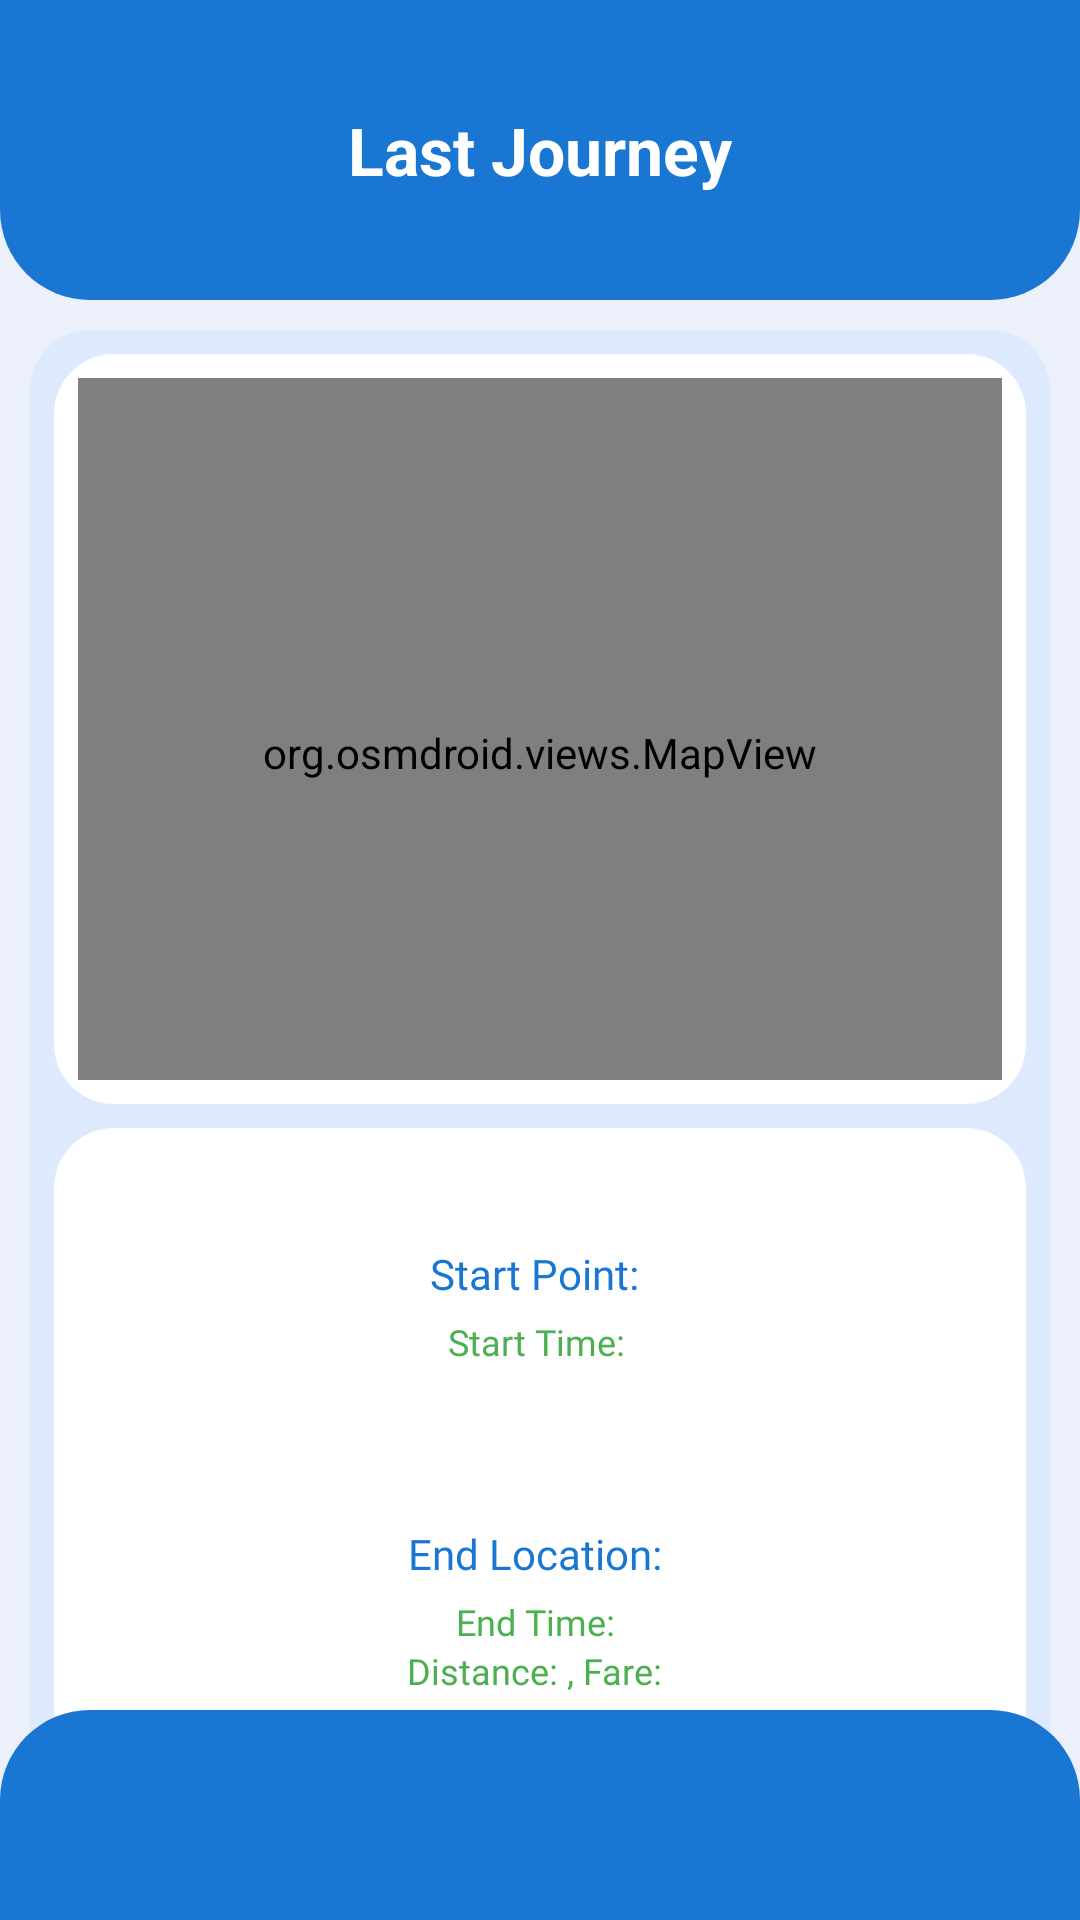

The Android layout XML behind this screen, and the referenced resources:
<!-- AndroidManifest.xml: application theme Theme.Bahon -->
<!-- res/layout/activity_lst_journey.xml -->
<FrameLayout xmlns:android="http://schemas.android.com/apk/res/android"
    android:id="@+id/main"
    xmlns:app="http://schemas.android.com/apk/res-auto"
    xmlns:tools="http://schemas.android.com/tools"
    android:layout_width="match_parent"
    android:layout_height="match_parent"
    android:background="@color/light_grey2"
    tools:context=".LstJourney">

    <LinearLayout
        android:layout_width="match_parent"
        android:layout_height="match_parent"
        android:orientation="vertical">

        
        <RelativeLayout
            android:id="@+id/top_semi_circle"
            android:layout_width="match_parent"
            android:layout_height="100dp"
            android:background="@drawable/semicircle_shape_home"
            android:paddingHorizontal="16dp">

            <ImageView
                android:id="@+id/back_arrow"
                android:layout_width="40dp"
                android:layout_height="40dp"
                android:layout_alignParentStart="true"
                android:layout_centerVertical="true"
                android:src="@drawable/baseline_keyboard_arrow_left_24"
                app:tint="@color/white" />

            <TextView
                android:id="@+id/Recharge_title"
                android:layout_width="wrap_content"
                android:layout_height="wrap_content"
                android:layout_centerInParent="true"
                android:text="Last Journey"
                android:textSize="22sp"
                android:textColor="@color/white"
                android:textStyle="bold" />
        </RelativeLayout>

        
        <LinearLayout
            android:id="@+id/input_container"
            android:layout_width="match_parent"
            android:layout_height="wrap_content"
            android:layout_margin="10dp"
            android:background="@drawable/rounded_box_home"
            android:orientation="vertical"
            android:padding="8dp">

            
            <LinearLayout
                android:id="@+id/cmap_card"
                android:layout_width="match_parent"
                android:layout_height="250dp"
                android:layout_marginTop="0dp"
                android:background="@drawable/rounded_box"
                android:orientation="vertical"
                android:padding="8dp">

                <org.osmdroid.views.MapView
                    android:id="@+id/osm_map"
                    android:layout_width="match_parent"
                    android:layout_height="250dp"
                    android:layout_marginTop="0dp"
                    android:background="@drawable/rounded_box"/>
            </LinearLayout>

            
            <LinearLayout
                android:id="@+id/cmap_card2"
                android:layout_width="match_parent"
                android:layout_height="300dp"
                android:layout_marginTop="8dp"
                android:background="@drawable/rounded_box"
                android:orientation="vertical"
                android:padding="8dp">

                
                <LinearLayout
                    android:id="@+id/start_point_card"
                    android:layout_width="match_parent"
                    android:layout_height="wrap_content"
                    android:layout_marginBottom="16dp"
                    android:background="@drawable/rounded_box"
                    android:orientation="vertical"
                    android:padding="6dp"
                    android:gravity="center_horizontal">

                    <ImageView
                        android:id="@+id/start_point_icon"
                        android:layout_width="25dp"
                        android:layout_height="25dp"
                        android:src="@drawable/baseline_location_on_24"
                        android:contentDescription="Start Point Icon"
                        app:tint="@color/blue" />

                    <TextView
                        android:id="@+id/start_point_text"
                        android:layout_width="wrap_content"
                        android:layout_height="wrap_content"
                        android:text="Start Point: "
                        android:textColor="@color/blue"
                        android:fontFamily="@font/roboto_regular"
                        android:textSize="14sp"
                        android:gravity="center" />

                    <TextView
                        android:id="@+id/start_time_text4"
                        android:layout_marginTop="5dp"
                        android:layout_width="wrap_content"
                        android:layout_height="wrap_content"
                        android:text="Start Time: "
                        android:textColor="@color/green"
                        android:fontFamily="@font/roboto_regular"
                        android:textSize="12sp"
                        android:gravity="center" />
                </LinearLayout>

                
                <LinearLayout
                    android:id="@+id/current_location_card"
                    android:layout_width="match_parent"
                    android:layout_height="wrap_content"
                    android:background="@drawable/rounded_box"
                    android:orientation="vertical"
                    android:padding="6dp"
                    android:gravity="center_horizontal">

                    <ImageView
                        android:id="@+id/current_location_icon"
                        android:layout_width="25dp"
                        android:layout_height="25dp"
                        android:src="@drawable/baseline_location_on_24"
                        android:contentDescription="Current Location Icon"
                        app:tint="@color/blue" />

                    <TextView
                        android:id="@+id/current_location_text"
                        android:layout_width="wrap_content"
                        android:layout_height="wrap_content"
                        android:text="End Location: "
                        android:textColor="@color/blue"
                        android:fontFamily="@font/roboto_regular"
                        android:textSize="14sp"
                        android:gravity="center" />
                    <TextView
                        android:id="@+id/start_time_text6"
                        android:layout_marginTop="5dp"
                        android:layout_width="wrap_content"
                        android:layout_height="wrap_content"
                        android:text="End Time: "
                        android:textColor="@color/green"
                        android:fontFamily="@font/roboto_regular"
                        android:textSize="12sp"
                        android:gravity="center" />
                    <TextView
                        android:id="@+id/start_time_text7"
                        android:layout_width="wrap_content"
                        android:layout_height="wrap_content"
                        android:text="Distance: , Fare: "
                        android:textColor="@color/green"
                        android:fontFamily="@font/roboto_regular"
                        android:textSize="12sp"
                        android:gravity="center" />
                </LinearLayout>
            </LinearLayout>
        </LinearLayout>
    </LinearLayout>


    
    <View
        android:id="@+id/bottom_rectangle"
        android:layout_width="match_parent"
        android:layout_height="70dp"
        android:layout_gravity="bottom"
        android:background="@drawable/bottom_half_rectangle_factivity" />
</FrameLayout>
<!-- resources referenced by this layout -->
<resources>
  <color name="blue">#1976D2</color>
  <color name="green">#4CAF50</color>
  <color name="light_grey2">#EBF0FA</color>
  <color name="white">#FFFFFFFF</color>
  <!-- drawable bottom_half_rectangle_factivity (drawable) -->
  <shape xmlns:android="http://schemas.android.com/apk/res/android">
      <solid android:color="@color/blue" />
      <corners android:topLeftRadius="30dp" android:topRightRadius="30dp" />
  </shape>
  <!-- drawable rounded_box (drawable) -->
  <shape xmlns:android="http://schemas.android.com/apk/res/android">
      <solid android:color="@color/white" />
      <corners android:radius="20dp" />
      <padding android:left="12dp" android:top="12dp" android:right="12dp" android:bottom="12dp" />
      <elevation android:height="4dp"/>
  </shape>
  <!-- drawable rounded_box_home (drawable) -->
  <shape xmlns:android="http://schemas.android.com/apk/res/android">
      <solid android:color="#74CBE0FF" />
      <corners android:radius="20dp" />
      <padding android:left="12dp" android:top="12dp" android:right="12dp" android:bottom="12dp" />
      <elevation android:height="4dp"/>
  </shape>
  <!-- drawable semicircle_shape_home (drawable) -->
  <shape xmlns:android="http://schemas.android.com/apk/res/android">
      <solid android:color="@color/blue" />
      <corners android:bottomLeftRadius="30dp" android:bottomRightRadius="30dp" />
  </shape>
  <style name="Theme.Bahon" parent="Base.Theme.Bahon" />
  <style name="Base.Theme.Bahon" parent="Theme.Material3.DayNight.NoActionBar">
          
          
      </style>
</resources>
